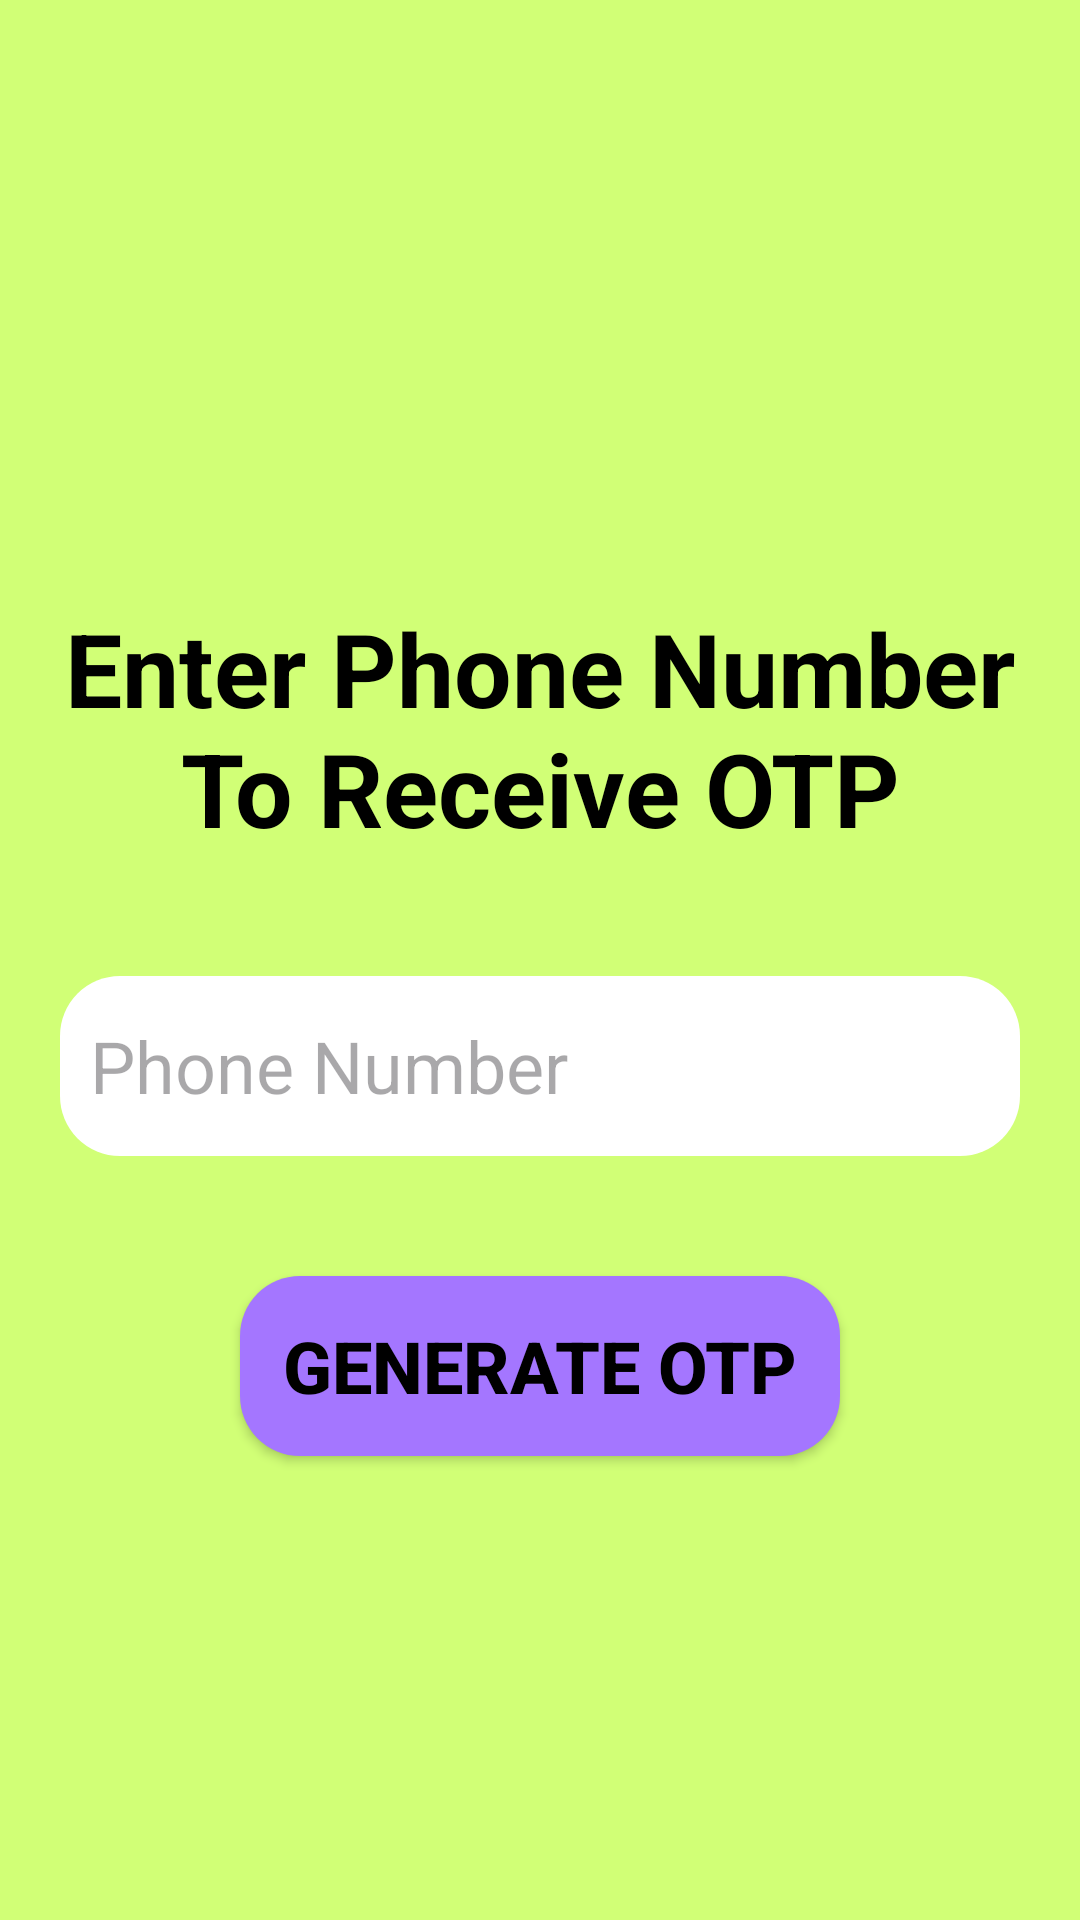

Reconstruct the res/layout file that produces this screen, plus the resources it refers to.
<!-- AndroidManifest.xml: application theme Theme.Squadject -->
<!-- res/layout/activity_phone_no_form.xml -->
<?xml version="1.0" encoding="utf-8"?>
<androidx.constraintlayout.widget.ConstraintLayout xmlns:android="http://schemas.android.com/apk/res/android"
    xmlns:app="http://schemas.android.com/apk/res-auto"
    xmlns:tools="http://schemas.android.com/tools"
    android:layout_width="match_parent"
    android:layout_height="match_parent"
    android:background="#D1FF76"
    tools:context=".PhoneNoForm">


    <TextView
        android:id="@+id/textView"
        android:layout_width="0dp"
        android:layout_height="wrap_content"
        android:layout_marginStart="20dp"
        android:layout_marginTop="200dp"
        android:layout_marginEnd="20dp"
        android:text="Enter Phone Number To Receive OTP"
        android:textAlignment="center"
        android:textColor="#000000"
        android:textSize="34sp"
        android:textStyle="bold"
        app:layout_constraintEnd_toEndOf="parent"
        app:layout_constraintHorizontal_bias="0.493"
        app:layout_constraintStart_toStartOf="parent"
        app:layout_constraintTop_toTopOf="parent" />

    <Button
        android:id="@+id/generateOtp_phoneForm"
        android:layout_width="0dp"
        android:layout_height="60dp"
        android:layout_marginStart="80dp"
        android:layout_marginTop="40dp"
        android:layout_marginEnd="80dp"
        android:background="@drawable/button6_background"
        android:backgroundTint="#A476FF"
        android:insetTop="0dp"
        android:insetBottom="0dp"
        android:text="Generate OTP"
        android:textColor="#000000"
        android:textSize="24sp"
        android:textStyle="bold"
        app:backgroundTint="@null"
        app:layout_constraintEnd_toEndOf="parent"
        app:layout_constraintStart_toStartOf="parent"
        app:layout_constraintTop_toBottomOf="@+id/phoneText_phoneForm" />

    <EditText
        android:id="@+id/phoneText_phoneForm"
        android:layout_width="0dp"
        android:layout_height="60dp"
        android:layout_marginStart="20dp"
        android:layout_marginTop="40dp"
        android:layout_marginEnd="20dp"
        android:background="@drawable/button5_background"
        android:ems="10"
        android:hint="Phone Number"
        android:inputType="text"
        android:padding="10dp"
        android:textColor="#000000"
        android:textSize="24sp"
        app:layout_constraintEnd_toEndOf="parent"
        app:layout_constraintStart_toStartOf="parent"
        app:layout_constraintTop_toBottomOf="@+id/textView" />


</androidx.constraintlayout.widget.ConstraintLayout>
<!-- resources referenced by this layout -->
<resources>
  <!-- drawable button5_background (drawable) -->
  <?xml version="1.0" encoding="utf-8"?>
  <shape xmlns:android="http://schemas.android.com/apk/res/android">
      <solid android:color="#FFFFFF" />
      <corners
          android:topLeftRadius="20dp"
          android:bottomLeftRadius="20dp"
          android:topRightRadius="20dp"
          android:bottomRightRadius="20dp"/>
  </shape>
  <!-- drawable button6_background (drawable) -->
  <?xml version="1.0" encoding="utf-8"?>
  <shape xmlns:android="http://schemas.android.com/apk/res/android">
      <solid android:color="#D1FF76" />
      <corners
          android:topLeftRadius="20dp"
          android:bottomLeftRadius="20dp"
          android:topRightRadius="20dp"
          android:bottomRightRadius="20dp"/>
  </shape>
  <style name="Theme.Squadject" parent="Base.Theme.Squadject" />
  <style name="Base.Theme.Squadject" parent="Theme.Material3.DayNight.NoActionBar">
          
          
      </style>
</resources>
